Run: headless pygame with SDL's dummy video driver; simulated clock (each Clock.tick advances the game by its frame time, no real sleeping); random seed 0; keys injected as events and as key.get_pressed() state; no mouse input.
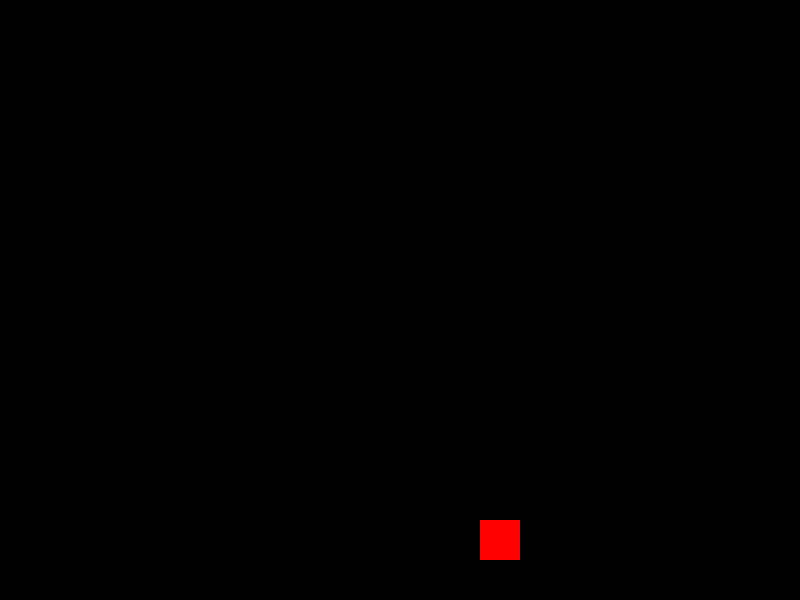
Frame 1 of 4 · flips 1–60 · no input
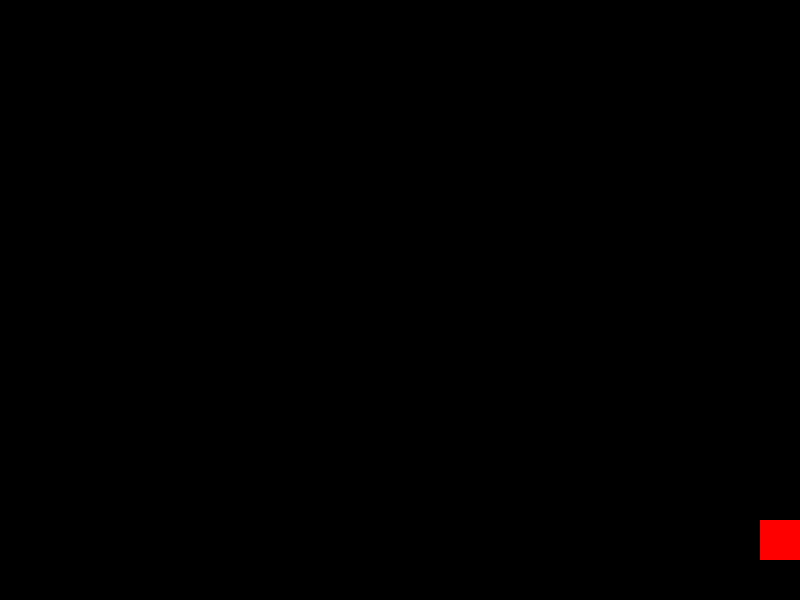
Frame 2 of 4 · flips 61–180 · tapped SPACE, RETURN · held RIGHT (→), D
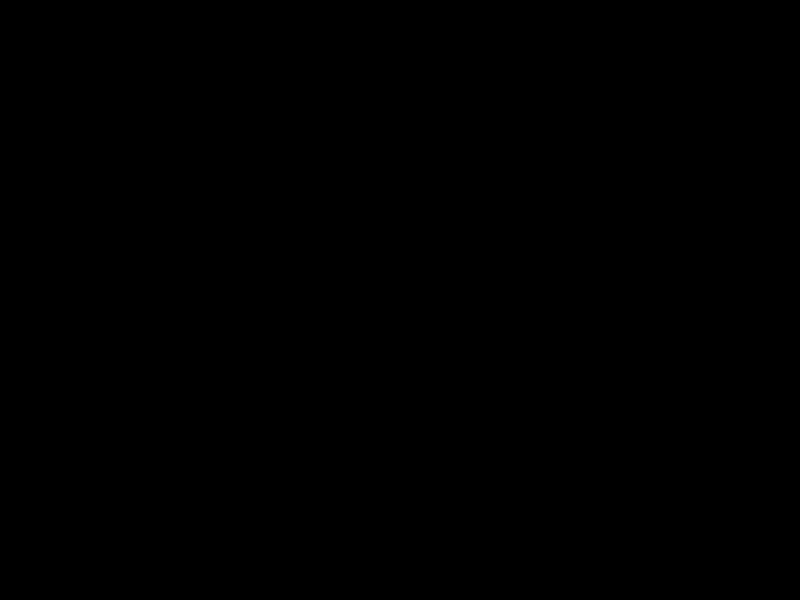
Frame 3 of 4 · flips 181–300 · held DOWN (↓), S
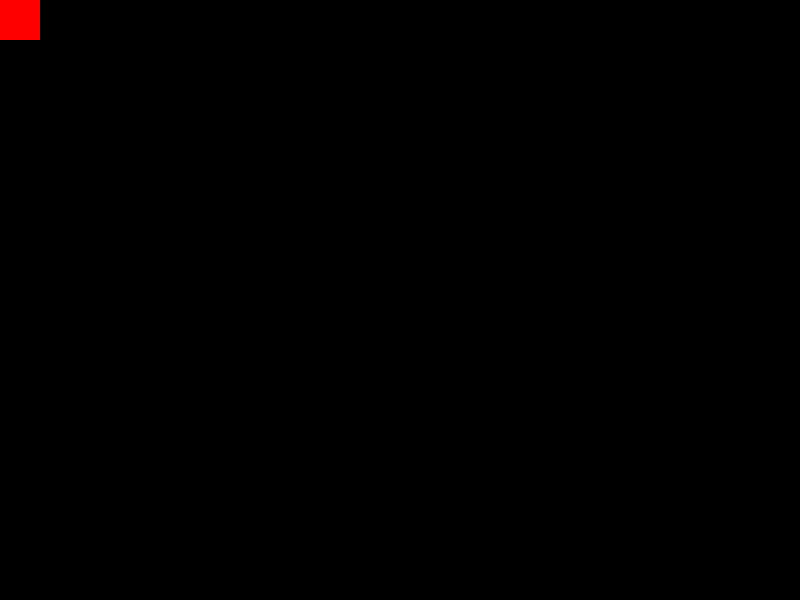
Frame 4 of 4 · flips 301–420 · held LEFT (←), A, UP (↑), W

The pygame program that drew these frames:

import pygame
import random

# 初始化 Pygame
pygame.init()

# 设置游戏窗口尺寸
WIDTH = 800
HEIGHT = 600
win = pygame.display.set_mode((WIDTH, HEIGHT))
pygame.display.set_caption("迷宫游戏")

# 定义颜色
BLACK = (0, 0, 0)
WHITE = (255, 255, 255)
RED = (255, 0, 0)
BLUE = (0, 0, 255)

# 定义迷宫尺寸和格子大小
MAZE_SIZE = 20
CELL_SIZE = WIDTH // MAZE_SIZE

# 创建迷宫二维数组
maze = [[0] * MAZE_SIZE for _ in range(MAZE_SIZE)]

# 定义玩家初始位置
player_x = random.randint(0, MAZE_SIZE - 1)
player_y = random.randint(0, MAZE_SIZE - 1)

# 定义迷宫出口位置
exit_x = random.choice([0, MAZE_SIZE - 1])
exit_y = random.choice([0, MAZE_SIZE - 1])

# 游戏循环标志
running = True

# 游戏主循环
while running:
    # 处理退出事件
    for event in pygame.event.get():
        if event.type == pygame.QUIT:
            running = False

    # 处理键盘输入
    keys = pygame.key.get_pressed()
    if keys[pygame.K_UP] and player_y > 0:
        player_y -= 1
    if keys[pygame.K_DOWN] and player_y < MAZE_SIZE - 1:
        player_y += 1
    if keys[pygame.K_LEFT] and player_x > 0:
        player_x -= 1
    if keys[pygame.K_RIGHT] and player_x < MAZE_SIZE - 1:
        player_x += 1

    # 清空窗口
    win.fill(BLACK)

    # 绘制迷宫
    for y in range(MAZE_SIZE):
        for x in range(MAZE_SIZE):
            rect = pygame.Rect(x * CELL_SIZE, y * CELL_SIZE, CELL_SIZE, CELL_SIZE)
            if x == exit_x and y == exit_y:
                pygame.draw.rect(win, BLUE, rect)
            elif x == player_x and y == player_y:
                pygame.draw.rect(win, RED, rect)
            elif maze[y][x] == 1:
                pygame.draw.rect(win, WHITE, rect)

    # 更新窗口
    pygame.display.flip()
    pygame.time.Clock().tick(60)

# 退出游戏
pygame.quit()
